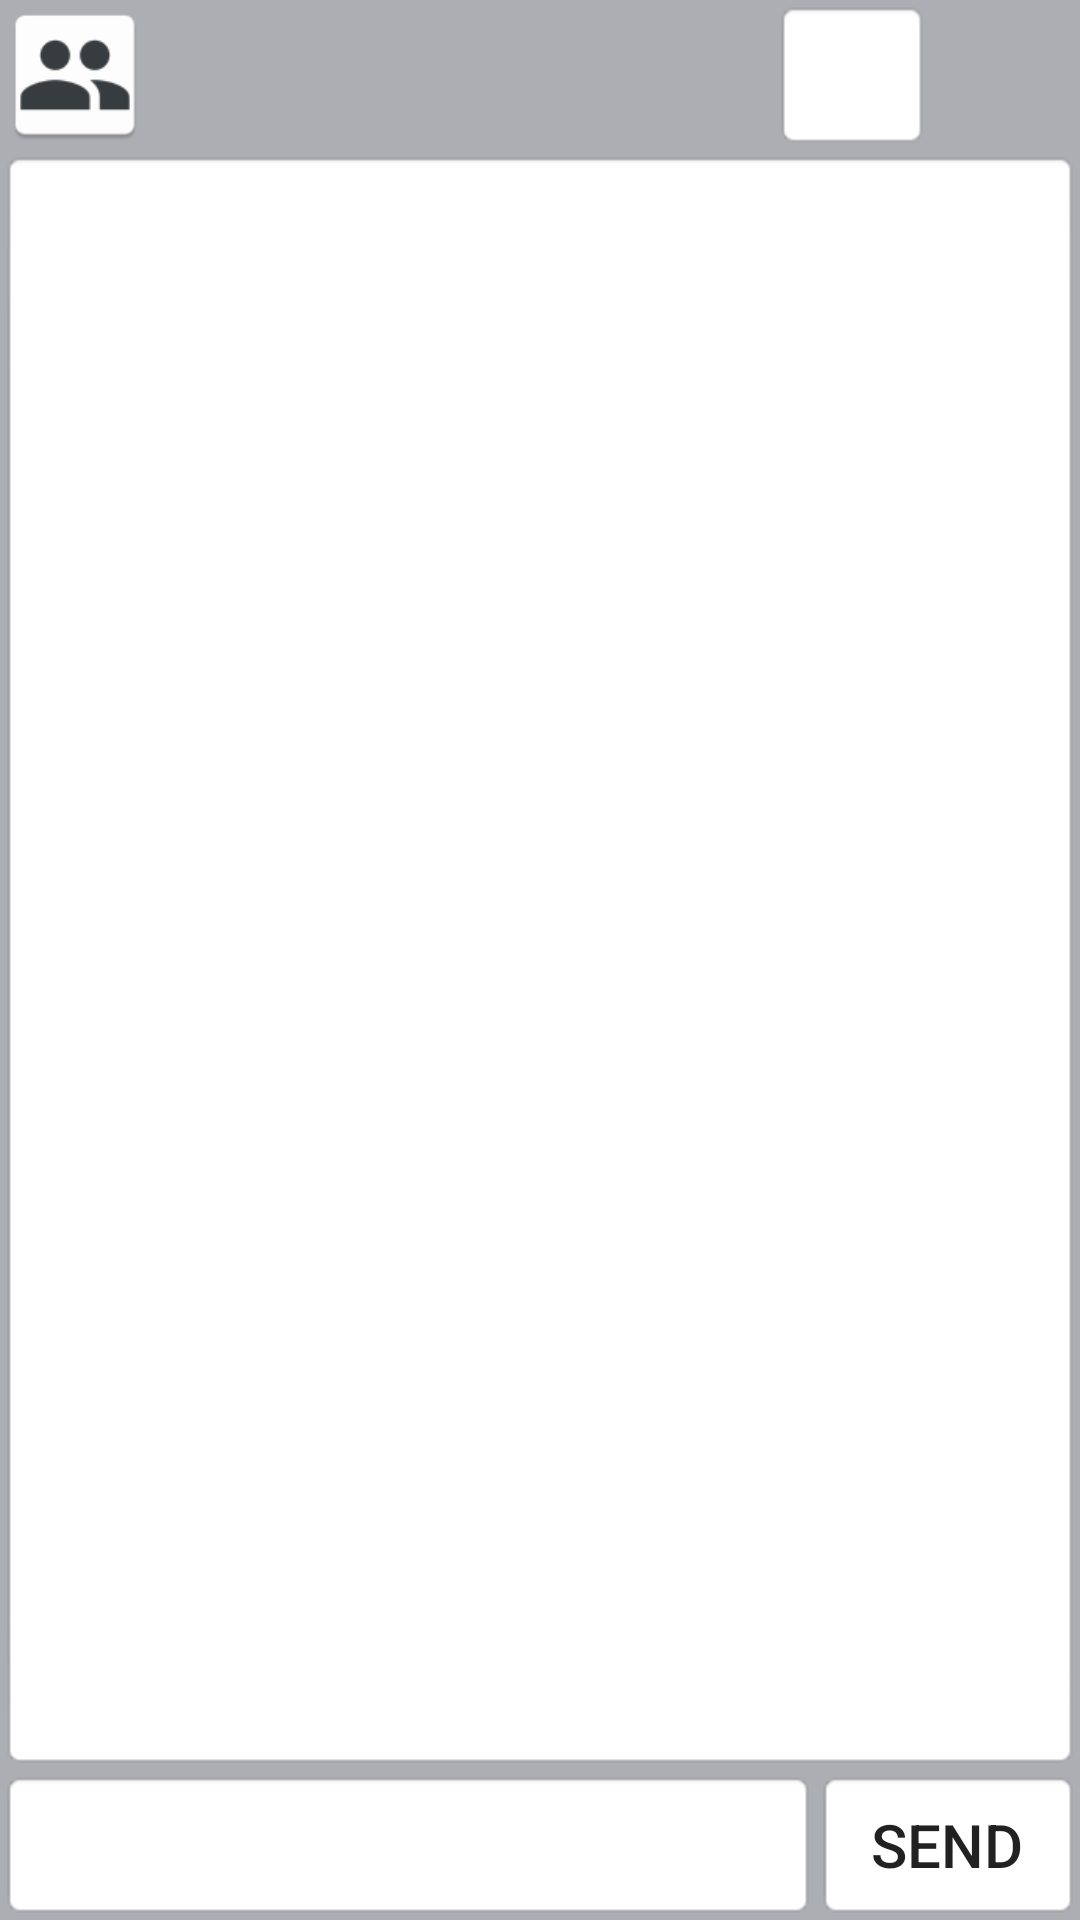

Reconstruct the res/layout file that produces this screen, plus the resources it refers to.
<!-- AndroidManifest.xml: application theme AppTheme -->
<!-- res/layout/chat_conversation_win.xml -->
<RelativeLayout xmlns:android="http://schemas.android.com/apk/res/android"
    xmlns:tools="http://schemas.android.com/tools" android:layout_width="match_parent"
    android:layout_height="match_parent"
    tools:context="com.example.admin.modulo_chat.MainChatWindow"
    android:background="#adadb4">

    <EditText
        android:layout_width="wrap_content"
        android:layout_height="50dp"
        android:inputType="textMultiLine"
        android:ems="10"
        android:id="@+id/chat"
        android:layout_alignParentLeft="true"
        android:layout_toLeftOf="@+id/btnsend"
        android:layout_alignParentBottom="true"
        android:background="@android:drawable/editbox_background_normal"
        android:textColor="#ff000000" />
    <Button
        android:layout_width="wrap_content"
        android:layout_height="50dp"
        android:id="@+id/btnsend"
        android:layout_alignBottom="@+id/chat"
        android:layout_alignParentRight="true"
        android:background="@android:drawable/editbox_background_normal"
        android:textSize="20sp"
        android:text="Send" />

    <ListView
        android:layout_width="match_parent"
        android:layout_height="400dp"
        android:id="@+id/listmessage"
        android:layout_alignParentStart="true"
        android:background="@android:drawable/editbox_background_normal"
        android:layout_below="@+id/ConversationUserImage"
        android:layout_above="@+id/btnsend"
        android:drawSelectorOnTop="false"
        android:stackFromBottom="true" />

    <Button
        android:layout_width="50dp"
        android:layout_height="50dp"
        android:id="@+id/cht2list"
        android:background="@drawable/contact"
        android:textSize="10sp"
        android:layout_alignParentTop="true"
        android:layout_alignParentStart="true" />

    <TextView
        android:layout_width="wrap_content"
        android:layout_height="wrap_content"
        android:id="@+id/user_name_chat_win"
        android:textSize="25sp"
        android:background="@android:drawable/editbox_background_normal"
        android:gravity="center"
        android:layout_alignParentTop="true"
        android:layout_toRightOf="@+id/cht2list"
        android:layout_alignBottom="@+id/cht2list"
        android:layout_toLeftOf="@+id/ConversationUserImage"
        android:layout_toStartOf="@+id/ConversationUserImage" />

    <ImageView
        android:layout_width="50dp"
        android:layout_height="80dp"
        android:id="@+id/ConversationUserImage"
        android:layout_alignParentRight="true"
        android:layout_alignParentEnd="true"
        android:layout_alignBottom="@+id/user_name_chat_win"
        android:background="@drawable/shado" />

</RelativeLayout>
<!-- resources referenced by this layout -->
<resources>
  <!-- drawable contact: png bitmap (drawable, 3208 bytes) -->
  <style name="AppTheme" parent="Theme.AppCompat.Light.DarkActionBar">
          
      </style>
</resources>
